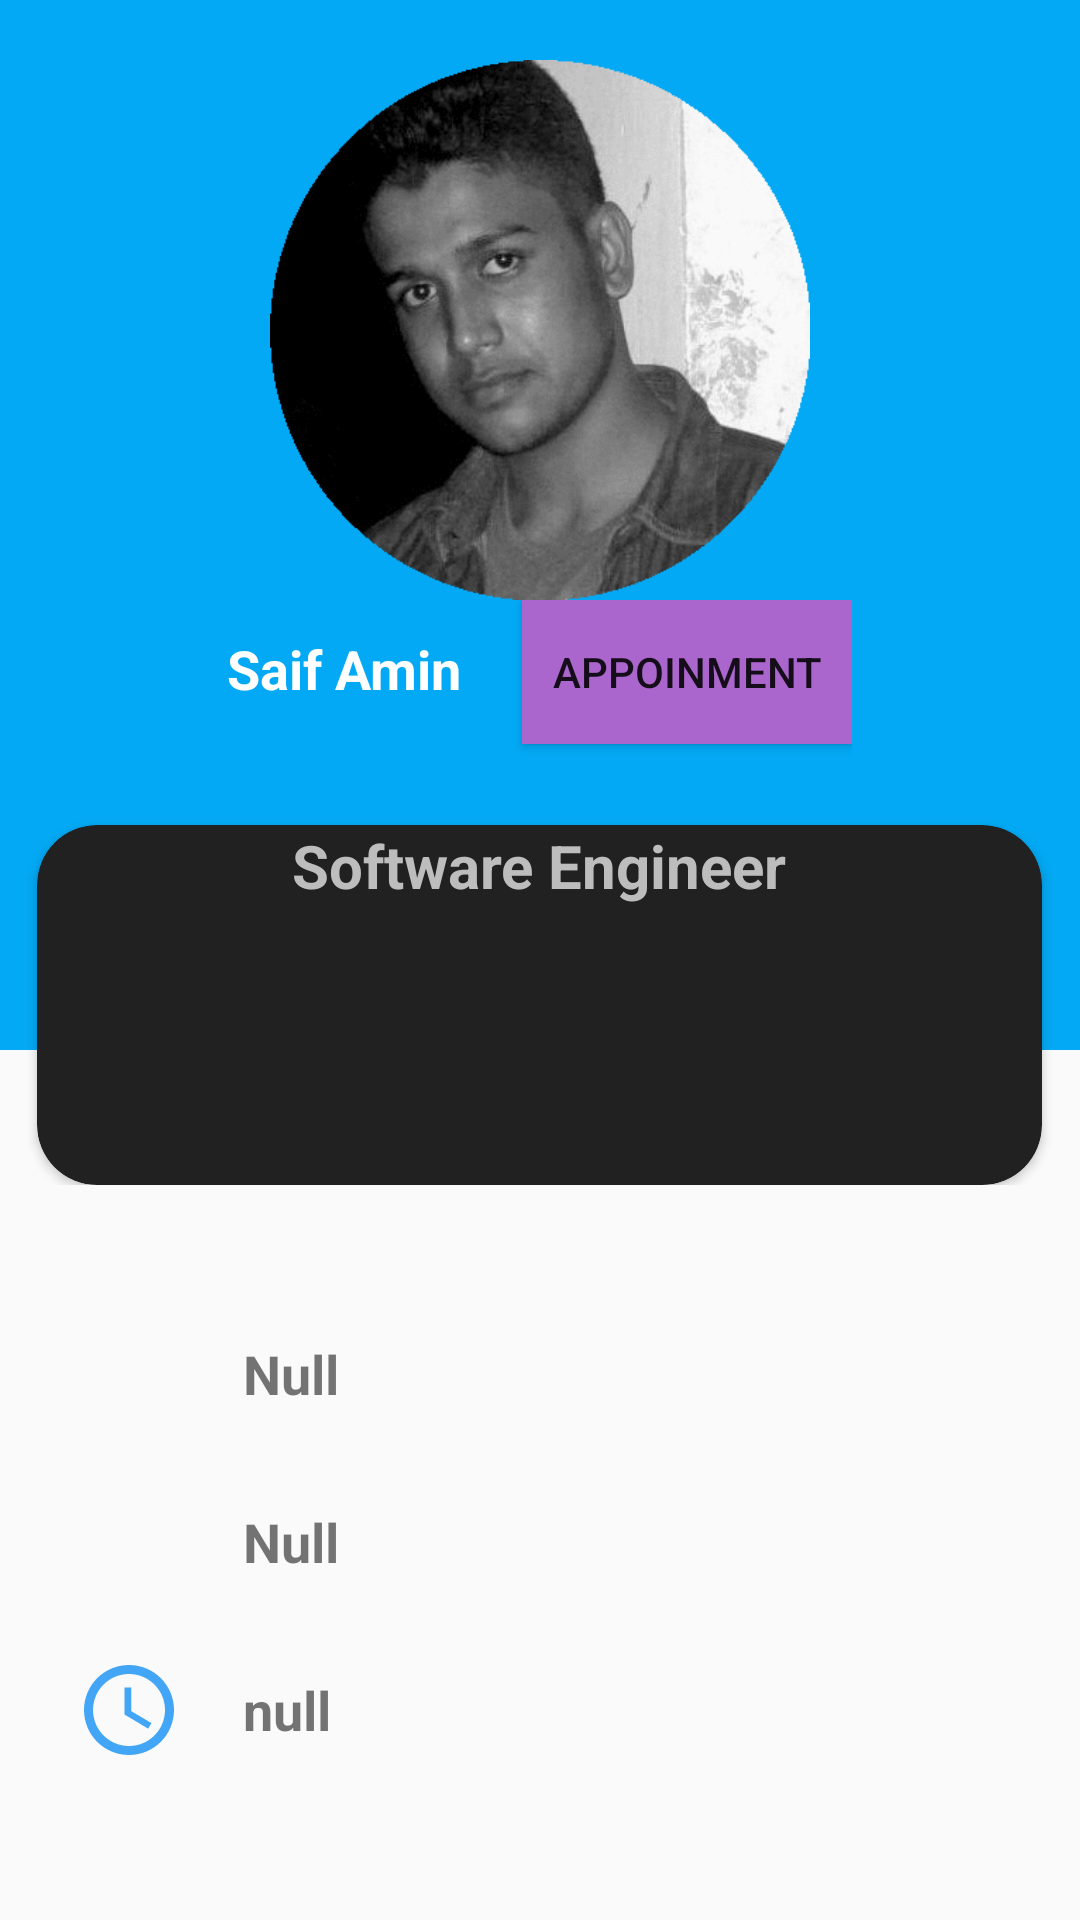

Produce the Android XML layout that renders to this screen, including the resource entries it uses.
<!-- AndroidManifest.xml: application theme AppTheme -->
<!-- res/layout/fragment_doctor_profile_for_appoinment.xml -->
<?xml version="1.0" encoding="utf-8"?>
<ScrollView xmlns:android="http://schemas.android.com/apk/res/android"
    xmlns:tools="http://schemas.android.com/tools"
    android:layout_width="match_parent"
    android:layout_height="match_parent"
    xmlns:app="http://schemas.android.com/apk/res-auto"
    tools:context=".raw_activity_fragments.Doctor_profile_for_appoinment">

    <LinearLayout
        android:layout_width="match_parent"
        android:layout_height="match_parent"
        android:orientation="vertical">
        <RelativeLayout
            android:layout_width="match_parent"
            android:layout_height="wrap_content"
            android:layout_weight="2.5">

            <LinearLayout
                android:background="@drawable/gradientbackground"
                android:layout_width="match_parent"
                android:layout_height="350dp"
                android:orientation="vertical">

                <ImageView
                    android:id="@+id/userphoto"
                    android:layout_marginTop="20dp"
                    android:layout_gravity="center_horizontal"
                    android:layout_width="wrap_content"
                    android:layout_height="180dp"
                    android:src="@drawable/lol" />

                <LinearLayout
                    android:layout_width="wrap_content"
                    android:layout_height="?attr/actionBarSize"
                    android:orientation="horizontal"
                    android:layout_gravity="center">

                    <TextView
                        android:id="@+id/userName"
                        android:layout_width="wrap_content"
                        android:layout_height="match_parent"
                        android:layout_gravity="center_horizontal"
                        android:layout_marginTop="10dp"
                        android:text="Saif Amin"
                        android:textColor="#fff"
                        android:textSize="18sp"
                        android:gravity="center"
                        android:textStyle="bold" />
                    <Button
                        android:id="@+id/appoinmentBT"
                        android:layout_width="wrap_content"
                        android:layout_height="wrap_content"
                        android:background="@android:color/holo_purple"
                        android:layout_marginLeft="20dp"
                        android:text="appoinment"
                        android:paddingRight="10dp"
                        android:paddingLeft="10dp" />
                </LinearLayout>
            </LinearLayout>

            <android.support.v7.widget.CardView
                android:layout_width="400dp"
                android:layout_marginLeft="25dp"
                android:layout_height="120dp"
                app:cardBackgroundColor="#212121"
                android:layout_centerHorizontal="true"
                android:layout_marginTop="275dp"
                app:cardCornerRadius="20dp">
                <LinearLayout
                    android:layout_width="match_parent"
                    android:layout_height="match_parent"
                    android:weightSum="3"
                    android:orientation="vertical">

                    <TextView
                        android:id="@+id/userdegination"
                        android:layout_width="match_parent"
                        android:layout_height="wrap_content"
                        android:text="Software Engineer"
                        android:textSize="20dp"
                        android:textStyle="bold"
                        android:textColor="#bdbdbd"
                        android:gravity="center_horizontal"/>

                </LinearLayout>

            </android.support.v7.widget.CardView>
        </RelativeLayout>

        <LinearLayout
            android:layout_width="360dp"
            android:layout_height="wrap_content"
            android:orientation="vertical"
            android:layout_gravity="center"
            android:layout_marginTop="45dp">

            <LinearLayout
                android:orientation="horizontal"
                android:paddingLeft="25dp"
                android:layout_width="match_parent"
                android:layout_height="wrap_content">
                <ImageView
                    android:layout_width="36dp"
                    android:layout_height="36dp"
                    android:src="@drawable/ic_mail_outline_black_24dp"/>
                <TextView
                    android:id="@+id/doctorEmailTV"
                    android:textStyle="bold"
                    android:layout_gravity="center_vertical"
                    android:layout_width="wrap_content"
                    android:layout_height="wrap_content"
                    android:paddingLeft="20dp"
                    android:text="Null"
                    android:textSize="18dp"/>
            </LinearLayout>

            <LinearLayout
                android:layout_marginTop="20dp"
                android:orientation="horizontal"
                android:paddingLeft="25dp"
                android:layout_width="match_parent"
                android:layout_height="wrap_content">
                <ImageView
                    android:layout_width="36dp"
                    android:layout_height="36dp"
                    android:src="@drawable/ic_phone_android_black_24dp"/>
                <TextView
                    android:id="@+id/doctorPhone"
                    android:textStyle="bold"
                    android:layout_gravity="center_vertical"
                    android:layout_width="wrap_content"
                    android:layout_height="wrap_content"
                    android:paddingLeft="20dp"
                    android:text="Null"
                    android:textSize="18dp"/>
            </LinearLayout>

            <LinearLayout
                android:layout_marginTop="20dp"
                android:orientation="horizontal"
                android:paddingLeft="25dp"
                android:layout_width="match_parent"
                android:layout_height="wrap_content">
                <ImageView
                    android:layout_width="36dp"
                    android:layout_height="36dp"
                    android:src="@drawable/ic_schedule_black_24dp"/>
                <TextView
                    android:id="@+id/doctorchember"
                    android:textStyle="bold"
                    android:layout_gravity="center_vertical"
                    android:layout_width="wrap_content"
                    android:layout_height="wrap_content"
                    android:paddingLeft="20dp"
                    android:text="null"
                    android:textSize="18dp"/>
            </LinearLayout>

        </LinearLayout>
    </LinearLayout>

</ScrollView>
<!-- resources referenced by this layout -->
<resources>
  <!-- drawable gradientbackground (drawable) -->
  <?xml version="1.0" encoding="utf-8"?>
  <shape xmlns:android="http://schemas.android.com/apk/res/android">
  
      <gradient android:angle="45"
          android:startColor="@color/lightblue"
          android:endColor="@color/lightblue"/>
  
  
  
  </shape>
  <!-- drawable ic_schedule_black_24dp (drawable) -->
  <vector xmlns:android="http://schemas.android.com/apk/res/android"
          android:width="24dp"
          android:height="24dp"
          android:viewportWidth="24.0"
          android:viewportHeight="24.0">
      <path
          android:fillColor="#42a5f5"
          android:pathData="M11.99,2C6.47,2 2,6.48 2,12s4.47,10 9.99,10C17.52,22 22,17.52 22,12S17.52,2 11.99,2zM12,20c-4.42,0 -8,-3.58 -8,-8s3.58,-8 8,-8 8,3.58 8,8 -3.58,8 -8,8zM12.5,7L11,7v6l5.25,3.15 0.75,-1.23 -4.5,-2.67z"/>
  </vector>
  <!-- drawable lol: gif bitmap (drawable, 34185 bytes) -->
  <style name="AppTheme" parent="Base.Theme.AppCompat.Light.DarkActionBar">
          
          <item name="colorPrimary">@color/colorPrimary</item>
          <item name="colorPrimaryDark">@color/colorPrimaryDark</item>
          <item name="colorAccent">@color/colorAccent</item>
      </style>
  <color name="lightblue">#03a9f4</color>
  <color name="colorPrimary">#008577</color>
  <color name="colorPrimaryDark">#00574B</color>
  <color name="colorAccent">#D81B60</color>
</resources>
